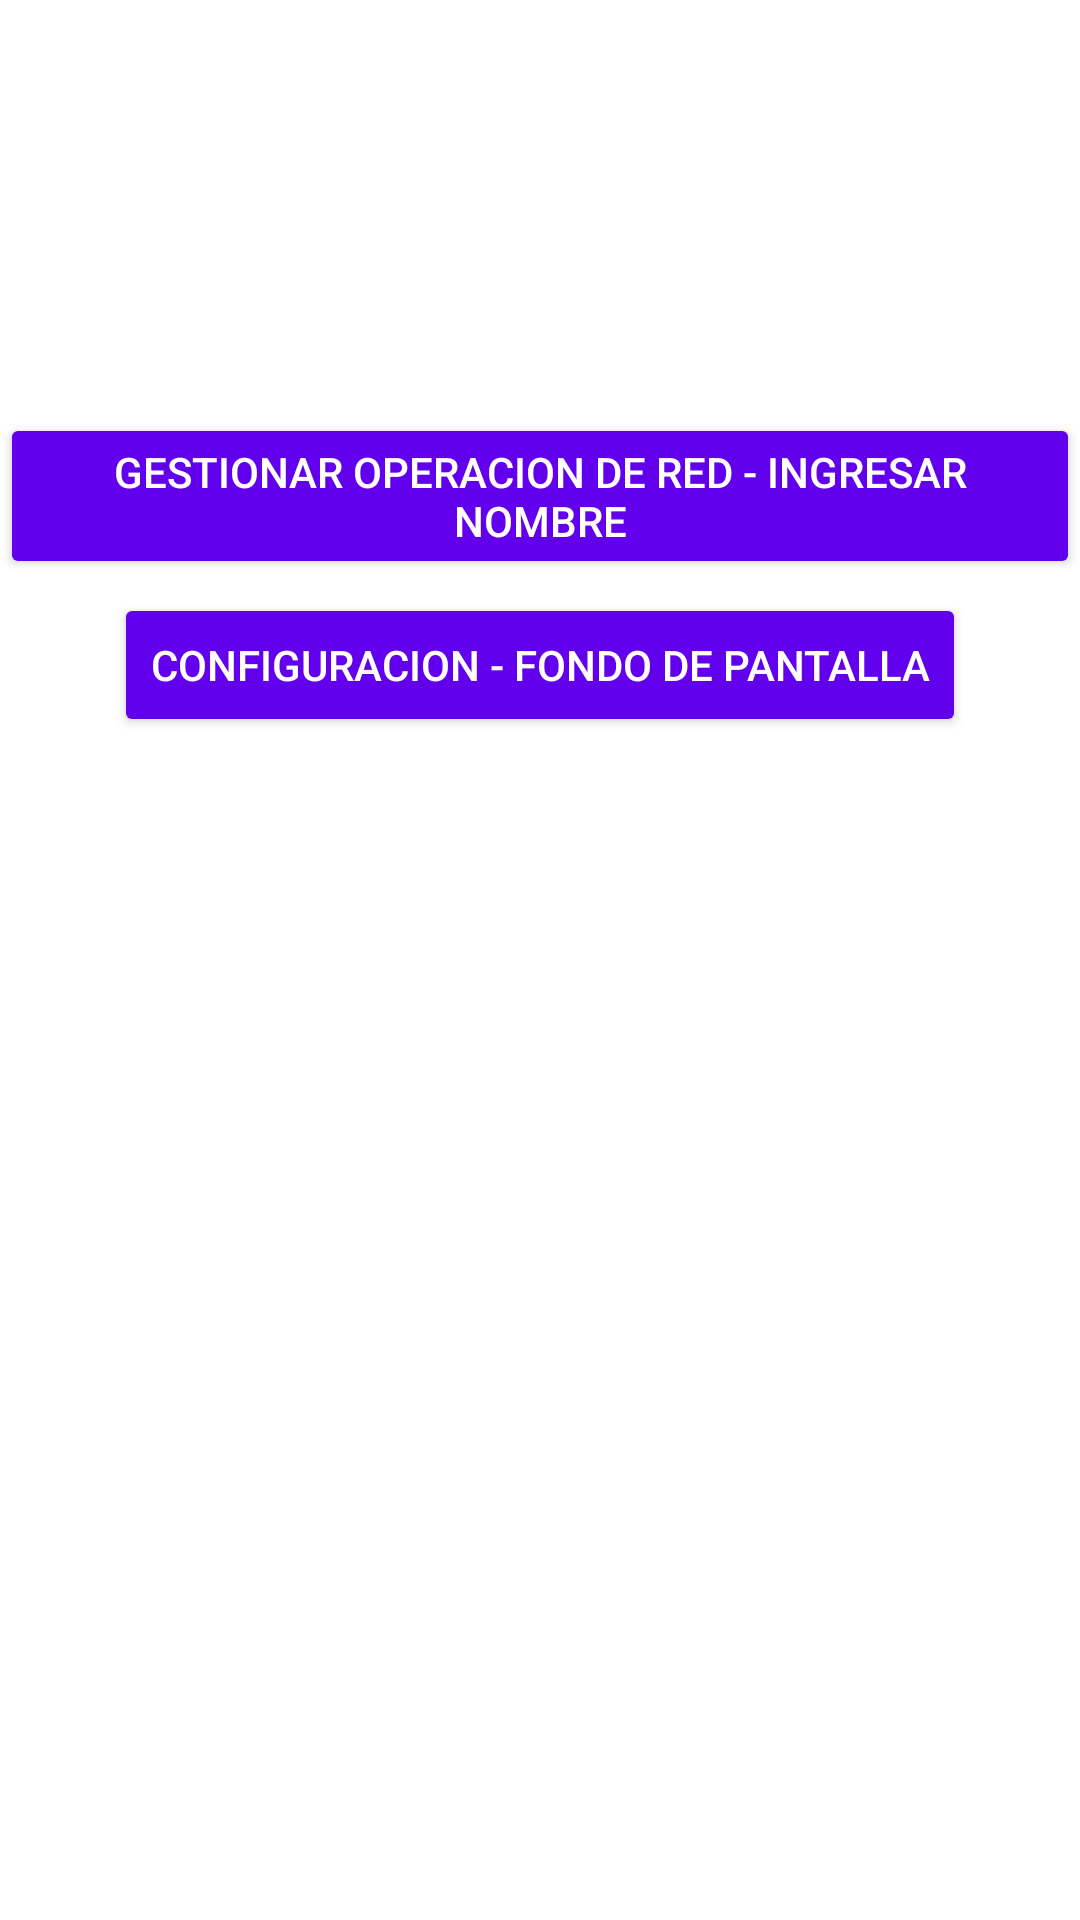

Produce the Android XML layout that renders to this screen, including the resource entries it uses.
<!-- AndroidManifest.xml: application theme Theme.Taller_2_Jaime_Lopez -->
<!-- res/layout/activity_main.xml -->
<androidx.constraintlayout.widget.ConstraintLayout xmlns:android="http://schemas.android.com/apk/res/android"
    xmlns:app="http://schemas.android.com/apk/res-auto"
    xmlns:tools="http://schemas.android.com/tools"
    android:layout_width="match_parent"
    android:layout_height="match_parent"
    android:id="@+id/mainLayout">

    
    <TextView
        android:id="@+id/greetingTextView"
        android:layout_width="wrap_content"
        android:layout_height="wrap_content"
        android:text="@string/hola_"
        android:textSize="28sp"
        android:textColor="@android:color/white"
        android:textStyle="bold"
        app:layout_constraintTop_toTopOf="parent"
        app:layout_constraintBottom_toTopOf="@id/userNameTextView"
        app:layout_constraintStart_toStartOf="parent"
        app:layout_constraintEnd_toEndOf="parent"
        android:layout_marginTop="40dp" />

    
    <TextView
        android:id="@+id/userNameTextView"
        android:layout_width="wrap_content"
        android:layout_height="wrap_content"
        android:text="@string/bienvenido_"
        android:textSize="24sp"
        android:textColor="@android:color/white"
        app:layout_constraintTop_toBottomOf="@id/greetingTextView"
        app:layout_constraintStart_toStartOf="parent"
        app:layout_constraintEnd_toEndOf="parent"
        android:layout_marginTop="8dp" />

    
    <Button
        android:id="@+id/mainActivityButton"
        android:layout_width="wrap_content"
        android:layout_height="wrap_content"
        android:text="@string/ir_a_actividad_principal_"
        android:textColor="@android:color/white"
        android:backgroundTint="@color/purple_500"
        app:layout_constraintTop_toBottomOf="@id/userNameTextView"
        app:layout_constraintStart_toStartOf="parent"
        app:layout_constraintEnd_toEndOf="parent"
        android:layout_marginTop="20dp" />

    <Button
        android:id="@+id/configActivityButton"
        android:layout_width="wrap_content"
        android:layout_height="wrap_content"
        android:text="@string/configuracion_fondo_de_pantalla"
        android:textColor="@android:color/white"
        android:backgroundTint="@color/purple_500"
        app:layout_constraintTop_toBottomOf="@id/userNameTextView"
        app:layout_constraintStart_toStartOf="parent"
        app:layout_constraintEnd_toEndOf="parent"
        android:layout_marginTop="80dp" />

</androidx.constraintlayout.widget.ConstraintLayout>
<!-- resources referenced by this layout -->
<resources>
  <string name="bienvenido_">¡Bienvenido!</string>
  <string name="configuracion_fondo_de_pantalla">Configuracion - Fondo De Pantalla</string>
  <string name="hola_">¡Hola!</string>
  <string name="ir_a_actividad_principal_">Gestionar operacion de red - Ingresar Nombre</string>
  <style name="Theme.Taller_2_Jaime_Lopez" parent="Theme.MaterialComponents.DayNight.DarkActionBar">
          
          <item name="colorPrimary">@color/purple_500</item>
          <item name="colorPrimaryVariant">@color/purple_700</item>
          <item name="colorOnPrimary">@color/white</item>
          
          <item name="colorSecondary">@color/teal_200</item>
          <item name="colorSecondaryVariant">@color/teal_700</item>
          <item name="colorOnSecondary">@color/black</item>
          
          <item name="android:statusBarColor">?attr/colorPrimaryVariant</item>
          
      </style>
  <!-- not gathered from this repository: default colours our renderer supplied (Android Studio template values) -->
  <color name="purple_500">#FF6200EE</color>
  <color name="purple_700">#FF3700B3</color>
  <color name="teal_200">#FF03DAC5</color>
  <color name="teal_700">#FF018786</color>
  <color name="black">#FF000000</color>
  <color name="white">#FFFFFFFF</color>
</resources>
